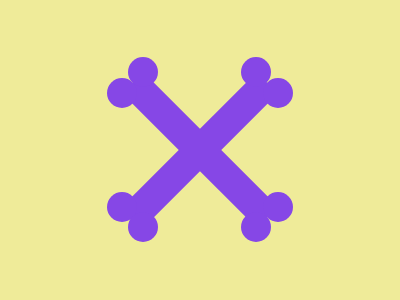

Here is a drawing made with CSS. Write the source that renders it.

<p a><p a b><p c>
<style>
  *{
    margin:0;
    background:#EFEB99;
    position:fixed;
  }
  p{
    width:30;
    height:190;
    background:#8647E6;
  }
  [a]{
    transform:rotate(45deg);
    margin:55 185;
  }
  [b]{
    transform:rotate(-45deg);
  }
  [c]{
    height:30;
    border-radius:50%;
    margin:57 128;
    box-shadow:113px 0#8647E6,0 155px#8647E6,113px 155px#8647E6,-21px 21px#8647E6,135px 21px#8647E6,-21px 135px#8647E6,135px 135px#8647E6;
  }
</style>